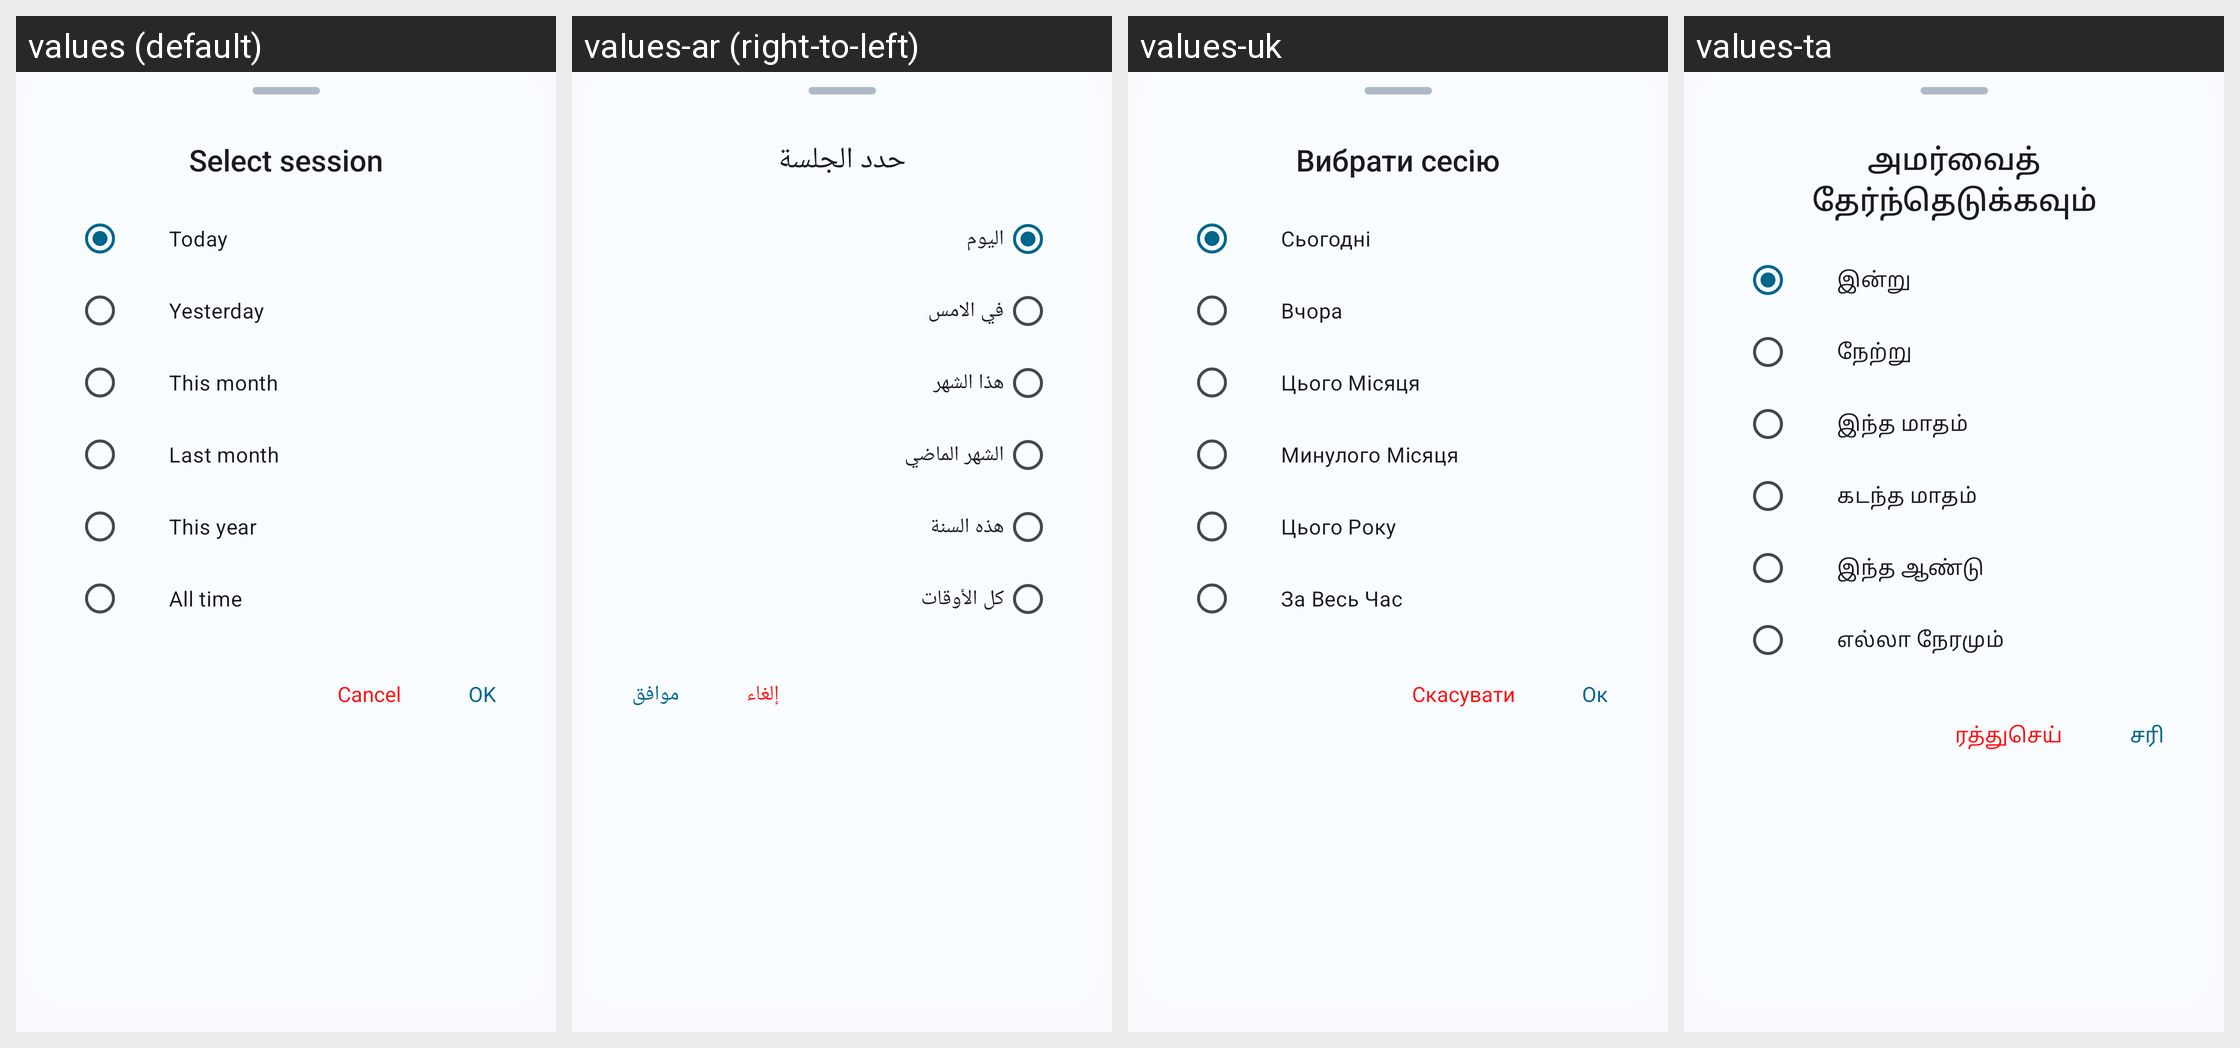

Strings drawn on this Android screen and how each of the app's shown locales translates them:
Android screen res/layout/data_usage_session.xml rendered under 4 locales, left to right: values (default), values-ar (right-to-left), values-uk, values-ta. Device: Nexus 5 (rendered at 1080×1920; each locale shown at half size, 540×960, under a caption strip naming it); theme Theme.DataMonitor.
Other locales in the repository, not shown: values-bho, values-cs, values-de, values-es, values-et, values-fr, values-ga, values-hi, values-hu, values-ia, values-in, values-it, values-iw, values-ja, values-ko, values-ml, values-mr, values-ms, values-nb-rNO, values-nl, values-ota, values-pl, values-pt, values-pt-rBR, values-ro, values-ru, values-tr, values-uz, values-vi, values-zh-rCN, values-zh-rTW.
Strings drawn on this screen, with the default value and each locale's value (text and hints the layout hard-codes, and strings that could not be matched under every locale, appear in the picture but are not listed):

title_app_data_usage_session
  values: Select session
  values-ar: حدد الجلسة
  values-uk: Вибрати сесію
  values-ta: அமர்வைத் தேர்ந்தெடுக்கவும்

label_today
  values: Today
  values-ar: اليوم
  values-uk: Сьогодні
  values-ta: இன்று

label_yesterday
  values: Yesterday
  values-ar: في الامس
  values-uk: Вчора
  values-ta: நேற்று

label_this_month
  values: This month
  values-ar: هذا الشهر
  values-uk: Цього Місяця
  values-ta: இந்த மாதம்

label_last_month
  values: Last month
  values-ar: الشهر الماضي
  values-uk: Минулого Місяця
  values-ta: கடந்த மாதம்

label_this_year
  values: This year
  values-ar: هذه السنة
  values-uk: Цього Року
  values-ta: இந்த ஆண்டு

label_all_time
  values: All time
  values-ar: كل الأوقات
  values-uk: За Весь Час
  values-ta: எல்லா நேரமும்

action_cancel
  values: Cancel
  values-ar: إلغاء
  values-uk: Скасувати
  values-ta: ரத்துசெய்

action_ok
  values: OK
  values-ar: موافق
  values-uk: Ок
  values-ta: சரி
